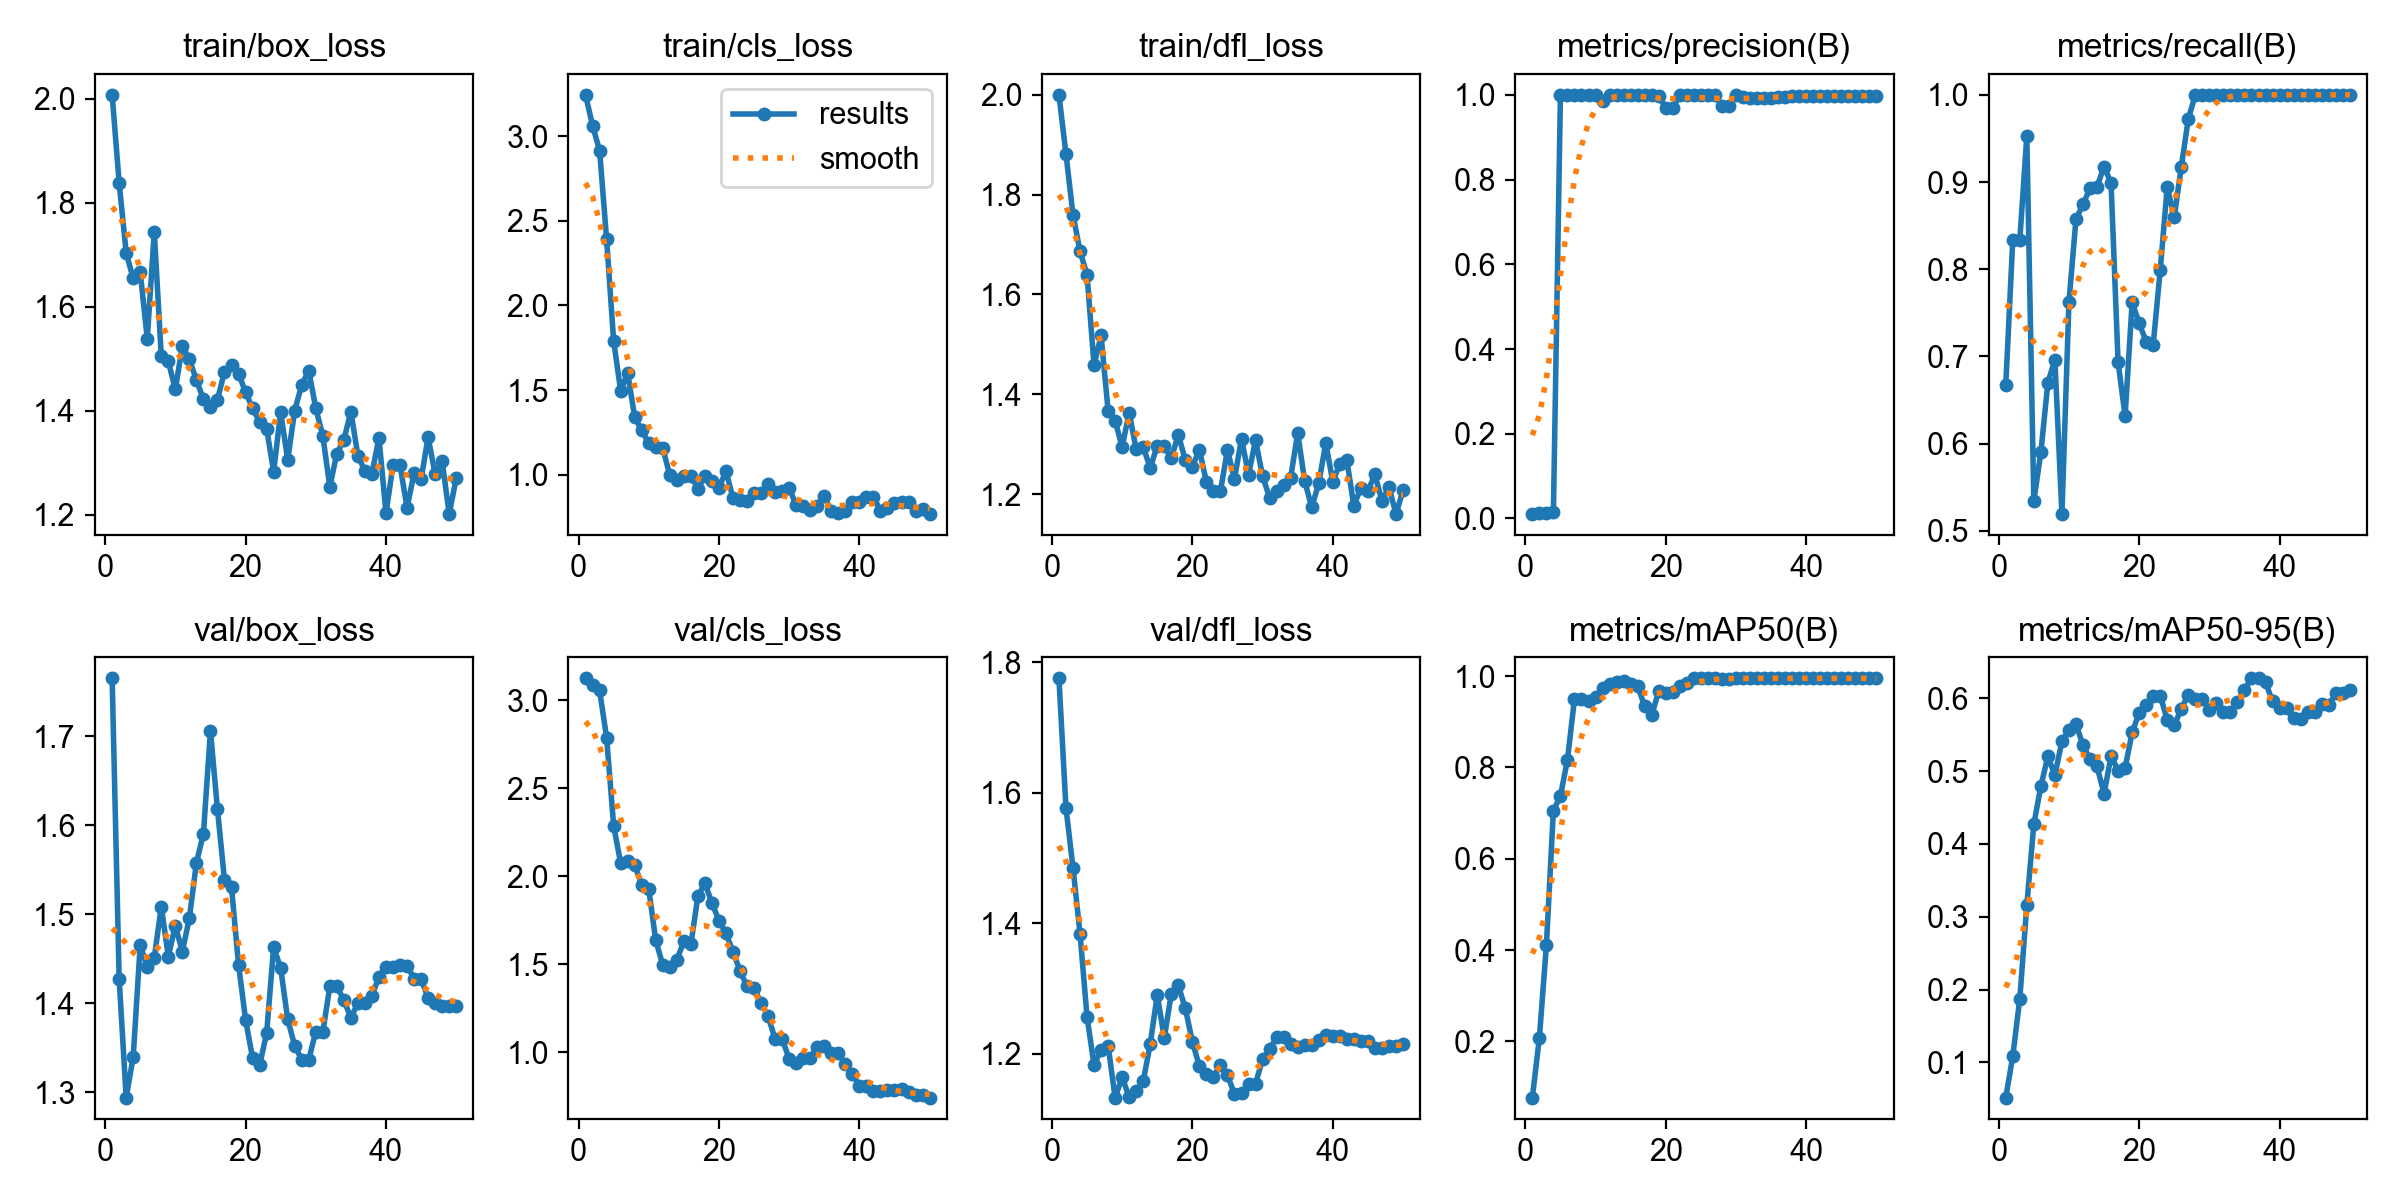

Data behind this chart, as committed beside it:
epoch, time, train/box_loss, train/cls_loss, train/dfl_loss, metrics/precision(B), metrics/recall(B), metrics/mAP50(B), metrics/mAP50-95(B), val/box_loss, val/cls_loss, val/dfl_loss, lr/pg0, lr/pg1, lr/pg2
1, 8.91, 2.007, 3.245, 2, 0.01037, 0.6667, 0.07693, 0.05161, 1.765, 3.125, 1.775, 4e-05, 4e-05, 4e-05
2, 17.79, 1.837, 3.062, 1.881, 0.01296, 0.8333, 0.2075, 0.1084, 1.427, 3.089, 1.577, 9.802e-05, 9.802e-05, 9.802e-05
3, 26.76, 1.703, 2.916, 1.759, 0.01296, 0.8333, 0.4102, 0.1873, 1.294, 3.057, 1.485, 0.0001537, 0.0001537, 0.0001537
4, 35.65, 1.654, 2.391, 1.687, 0.01481, 0.9524, 0.7055, 0.316, 1.34, 2.788, 1.384, 0.0002069, 0.0002069, 0.0002069
5, 43.72, 1.666, 1.791, 1.639, 1, 0.5343, 0.7373, 0.4269, 1.466, 2.289, 1.257, 0.0002578, 0.0002578, 0.0002578
6, 52.18, 1.539, 1.496, 1.458, 1, 0.5898, 0.8165, 0.4792, 1.44, 2.074, 1.183, 0.0003063, 0.0003063, 0.0003063
7, 60.97, 1.744, 1.601, 1.518, 1, 0.6699, 0.9499, 0.5202, 1.451, 2.085, 1.206, 0.0003525, 0.0003525, 0.0003525
8, 69.98, 1.504, 1.34, 1.367, 1, 0.6961, 0.9493, 0.4941, 1.509, 2.063, 1.212, 0.0003962, 0.0003962, 0.0003962
9, 78.48, 1.495, 1.263, 1.347, 1, 0.5191, 0.9451, 0.5412, 1.452, 1.952, 1.133, 0.0004376, 0.0004376, 0.0004376
10, 86.68, 1.441, 1.185, 1.294, 1, 0.7623, 0.9546, 0.556, 1.487, 1.928, 1.164, 0.0004766, 0.0004766, 0.0004766
11, 94.78, 1.525, 1.164, 1.363, 0.9862, 0.8571, 0.9731, 0.5647, 1.458, 1.637, 1.134, 0.0005133, 0.0005133, 0.0005133
12, 103.1, 1.499, 1.157, 1.29, 1, 0.8744, 0.9836, 0.5355, 1.496, 1.497, 1.142, 0.0005475, 0.0005475, 0.0005475
13, 111.1, 1.459, 0.9968, 1.294, 1, 0.8927, 0.9876, 0.5165, 1.558, 1.484, 1.158, 0.0005794, 0.0005794, 0.0005794
14, 119.3, 1.422, 0.9698, 1.252, 1, 0.8946, 0.9891, 0.5063, 1.59, 1.526, 1.215, 0.0006089, 0.0006089, 0.0006089
15, 127.5, 1.408, 0.9946, 1.297, 1, 0.9177, 0.9822, 0.469, 1.706, 1.632, 1.29, 0.0006361, 0.0006361, 0.0006361
16, 135.8, 1.421, 0.9938, 1.297, 1, 0.8988, 0.9785, 0.5205, 1.618, 1.613, 1.224, 0.0006608, 0.0006608, 0.0006608
17, 144.2, 1.475, 0.9178, 1.272, 1, 0.6932, 0.9334, 0.5008, 1.538, 1.888, 1.292, 0.0006832, 0.0006832, 0.0006832
18, 152.2, 1.487, 0.9924, 1.319, 1, 0.6317, 0.9152, 0.5043, 1.53, 1.96, 1.305, 0.0007032, 0.0007032, 0.0007032
19, 160.6, 1.472, 0.9626, 1.268, 0.9969, 0.7619, 0.9663, 0.5531, 1.443, 1.85, 1.27, 0.0007208, 0.0007208, 0.0007208
20, 168.4, 1.436, 0.9218, 1.255, 0.9696, 0.7381, 0.9625, 0.5799, 1.382, 1.749, 1.219, 0.0007361, 0.0007361, 0.0007361
21, 176.6, 1.405, 1.023, 1.289, 0.9678, 0.7168, 0.964, 0.5914, 1.338, 1.676, 1.181, 0.000749, 0.000749, 0.000749
22, 185.1, 1.379, 0.8608, 1.225, 1, 0.7135, 0.9786, 0.6036, 1.33, 1.573, 1.169, 0.0007595, 0.0007595, 0.0007595
23, 193.6, 1.365, 0.8504, 1.206, 1, 0.799, 0.9838, 0.6035, 1.366, 1.462, 1.165, 0.0007676, 0.0007676, 0.0007676
24, 201.9, 1.283, 0.8455, 1.206, 1, 0.8943, 0.995, 0.5703, 1.463, 1.376, 1.182, 0.0007733, 0.0007733, 0.0007733
25, 210.2, 1.398, 0.8925, 1.288, 1, 0.86, 0.995, 0.5628, 1.44, 1.363, 1.167, 0.0007767, 0.0007767, 0.0007767
26, 218.6, 1.306, 0.8917, 1.23, 1, 0.9173, 0.995, 0.5858, 1.382, 1.283, 1.138, 0.0007777, 0.0007777, 0.0007777
27, 226.9, 1.4, 0.9428, 1.311, 1, 0.9723, 0.995, 0.6046, 1.352, 1.204, 1.139, 0.0007763, 0.0007763, 0.0007763
28, 235.1, 1.45, 0.8979, 1.238, 0.973, 1, 0.9945, 0.599, 1.337, 1.076, 1.154, 0.0007726, 0.0007726, 0.0007726
29, 243.8, 1.477, 0.9011, 1.308, 0.973, 1, 0.9945, 0.599, 1.337, 1.076, 1.154, 0.0007664, 0.0007664, 0.0007664
30, 252.9, 1.405, 0.9235, 1.236, 0.9992, 1, 0.995, 0.5843, 1.368, 0.9638, 1.192, 0.0007579, 0.0007579, 0.0007579
31, 261.4, 1.352, 0.8184, 1.193, 0.9953, 1, 0.995, 0.5937, 1.367, 0.94, 1.207, 0.000747, 0.000747, 0.000747
32, 269.2, 1.254, 0.8127, 1.207, 0.9924, 1, 0.995, 0.5816, 1.419, 0.9707, 1.225, 0.0007338, 0.0007338, 0.0007338
33, 277.2, 1.318, 0.7893, 1.219, 0.9924, 1, 0.995, 0.5816, 1.419, 0.9707, 1.225, 0.0007181, 0.0007181, 0.0007181
34, 285.1, 1.344, 0.8172, 1.233, 0.9936, 1, 0.995, 0.5948, 1.404, 1.03, 1.216, 0.0006932, 0.0006932, 0.0006932
35, 293, 1.399, 0.8732, 1.322, 0.9935, 1, 0.995, 0.6116, 1.383, 1.037, 1.211, 0.0006536, 0.0006536, 0.0006536
36, 301.5, 1.314, 0.786, 1.226, 0.9953, 1, 0.995, 0.6274, 1.4, 0.9939, 1.213, 0.000614, 0.000614, 0.000614
37, 310, 1.285, 0.7762, 1.174, 0.9953, 1, 0.995, 0.6274, 1.4, 0.9939, 1.213, 0.0005744, 0.0005744, 0.0005744
38, 318.5, 1.279, 0.7851, 1.221, 0.9963, 1, 0.995, 0.6219, 1.409, 0.9361, 1.222, 0.0005348, 0.0005348, 0.0005348
39, 327, 1.348, 0.8373, 1.302, 0.9973, 1, 0.995, 0.5958, 1.43, 0.8781, 1.228, 0.0004952, 0.0004952, 0.0004952
40, 337.7, 1.203, 0.8391, 1.225, 0.9978, 1, 0.995, 0.5869, 1.441, 0.8077, 1.228, 0.0004556, 0.0004556, 0.0004556
41, 347.6, 1.295, 0.8665, 1.26, 0.9978, 1, 0.995, 0.5869, 1.441, 0.8077, 1.228, 0.000416, 0.000416, 0.000416
42, 357.5, 1.295, 0.8678, 1.268, 0.9979, 1, 0.995, 0.5729, 1.443, 0.7827, 1.223, 0.0003764, 0.0003764, 0.0003764
43, 367.1, 1.213, 0.7886, 1.176, 0.9977, 1, 0.995, 0.5719, 1.442, 0.7803, 1.223, 0.0003368, 0.0003368, 0.0003368
44, 377.1, 1.28, 0.8056, 1.213, 0.9971, 1, 0.995, 0.5808, 1.428, 0.7873, 1.219, 0.0002972, 0.0002972, 0.0002972
45, 386.2, 1.269, 0.8353, 1.206, 0.9971, 1, 0.995, 0.5808, 1.428, 0.7873, 1.219, 0.0002576, 0.0002576, 0.0002576
46, 396, 1.349, 0.8408, 1.239, 0.997, 1, 0.995, 0.5915, 1.406, 0.7904, 1.209, 0.000218, 0.000218, 0.000218
47, 405.7, 1.278, 0.8393, 1.186, 0.9971, 1, 0.995, 0.5905, 1.401, 0.7754, 1.21, 0.0001784, 0.0001784, 0.0001784
48, 415.1, 1.304, 0.7876, 1.214, 0.9974, 1, 0.995, 0.6067, 1.397, 0.7571, 1.212, 0.0001388, 0.0001388, 0.0001388
49, 424.8, 1.201, 0.7989, 1.16, 0.9974, 1, 0.995, 0.6067, 1.397, 0.7571, 1.212, 9.92e-05, 9.92e-05, 9.92e-05
50, 434.6, 1.27, 0.7674, 1.207, 0.9977, 1, 0.995, 0.6107, 1.397, 0.7434, 1.215, 5.96e-05, 5.96e-05, 5.96e-05
